Run: headless pygame with SDL's dummy video driver; simulated clock (each Clock.tick advances the game by its frame time, no real sleeping); random seed 0; keys injected as events and as key.get_pressed() state; no mouse input.
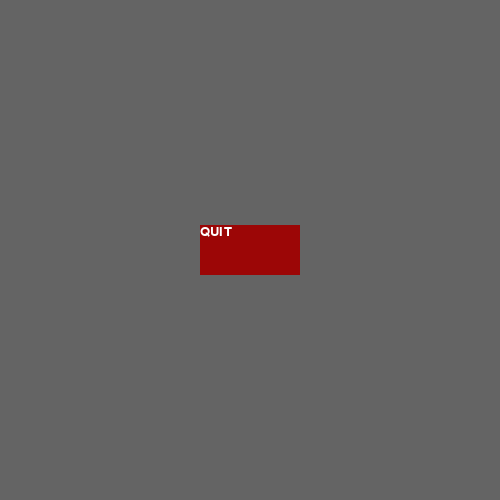
Frame 1 of 4 · flips 1–60 · no input
Frame 2 of 4 · flips 61–180 · tapped SPACE, RETURN · held RIGHT (→), D · screen unchanged from frame 1, image omitted
Frame 3 of 4 · flips 181–300 · held DOWN (↓), S · screen unchanged from frame 2, image omitted
Frame 4 of 4 · flips 301–420 · held LEFT (←), A, UP (↑), W · screen unchanged from frame 3, image omitted

The pygame program that drew these frames:

import pygame
pygame.init()
pygame.font.get_fonts()
screen = pygame.display.set_mode((500,500),0,32)
pygame.display.set_caption("hello button")

text_colour =(255,255,255)
button_colour = (156,6,6)
button_over_colour = (255,50,50)
button_width = 100
button_height: int = 50
screenWidth = screen.get_width()
screenHeight = screen.get_height()

button_rect = [(screenWidth-button_width)/2,
               (screenHeight - button_height)/2,
               button_width,button_height]
button_font = pygame.font.SysFont("Comic Sans MS",20)
button_text = button_font.render("QUIT",True,text_colour)
screen.fill((100,100,100))

game_over = False
while not game_over:
    for event in pygame.event.get():
        if event.type==pygame.QUIT:
            game_over = True
    pygame.draw.rect(screen,button_colour,button_rect)
    screen.blit(button_text,(button_rect[0],button_rect[1]))

    pygame.display.update()
pygame.quit()
